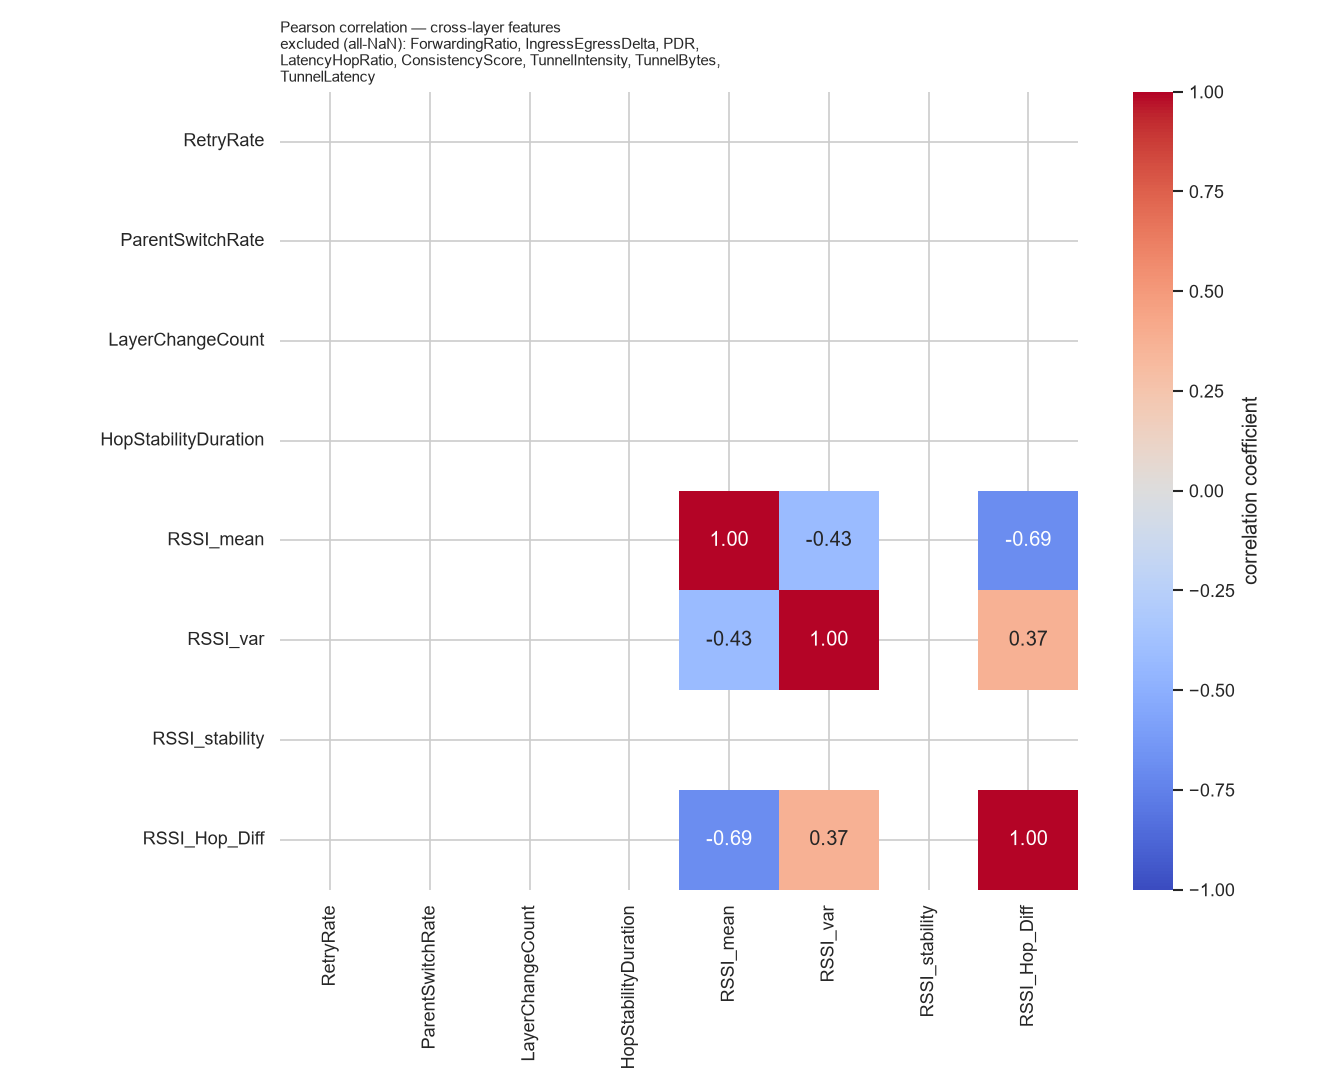

Values plotted in this chart, from the file beside it:
, RetryRate, ParentSwitchRate, LayerChangeCount, HopStabilityDuration, RSSI_mean, RSSI_var, RSSI_stability, RSSI_Hop_Diff
RetryRate, , , , , , , , 
ParentSwitchRate, , , , , , , , 
LayerChangeCount, , , , , , , , 
HopStabilityDuration, , , , , , , , 
RSSI_mean, , , , , 1.0, -0.4295, , -0.6931
RSSI_var, , , , , -0.4295, 1.0, , 0.3724
RSSI_stability, , , , , , , , 
RSSI_Hop_Diff, , , , , -0.6931, 0.3724, , 1.0
